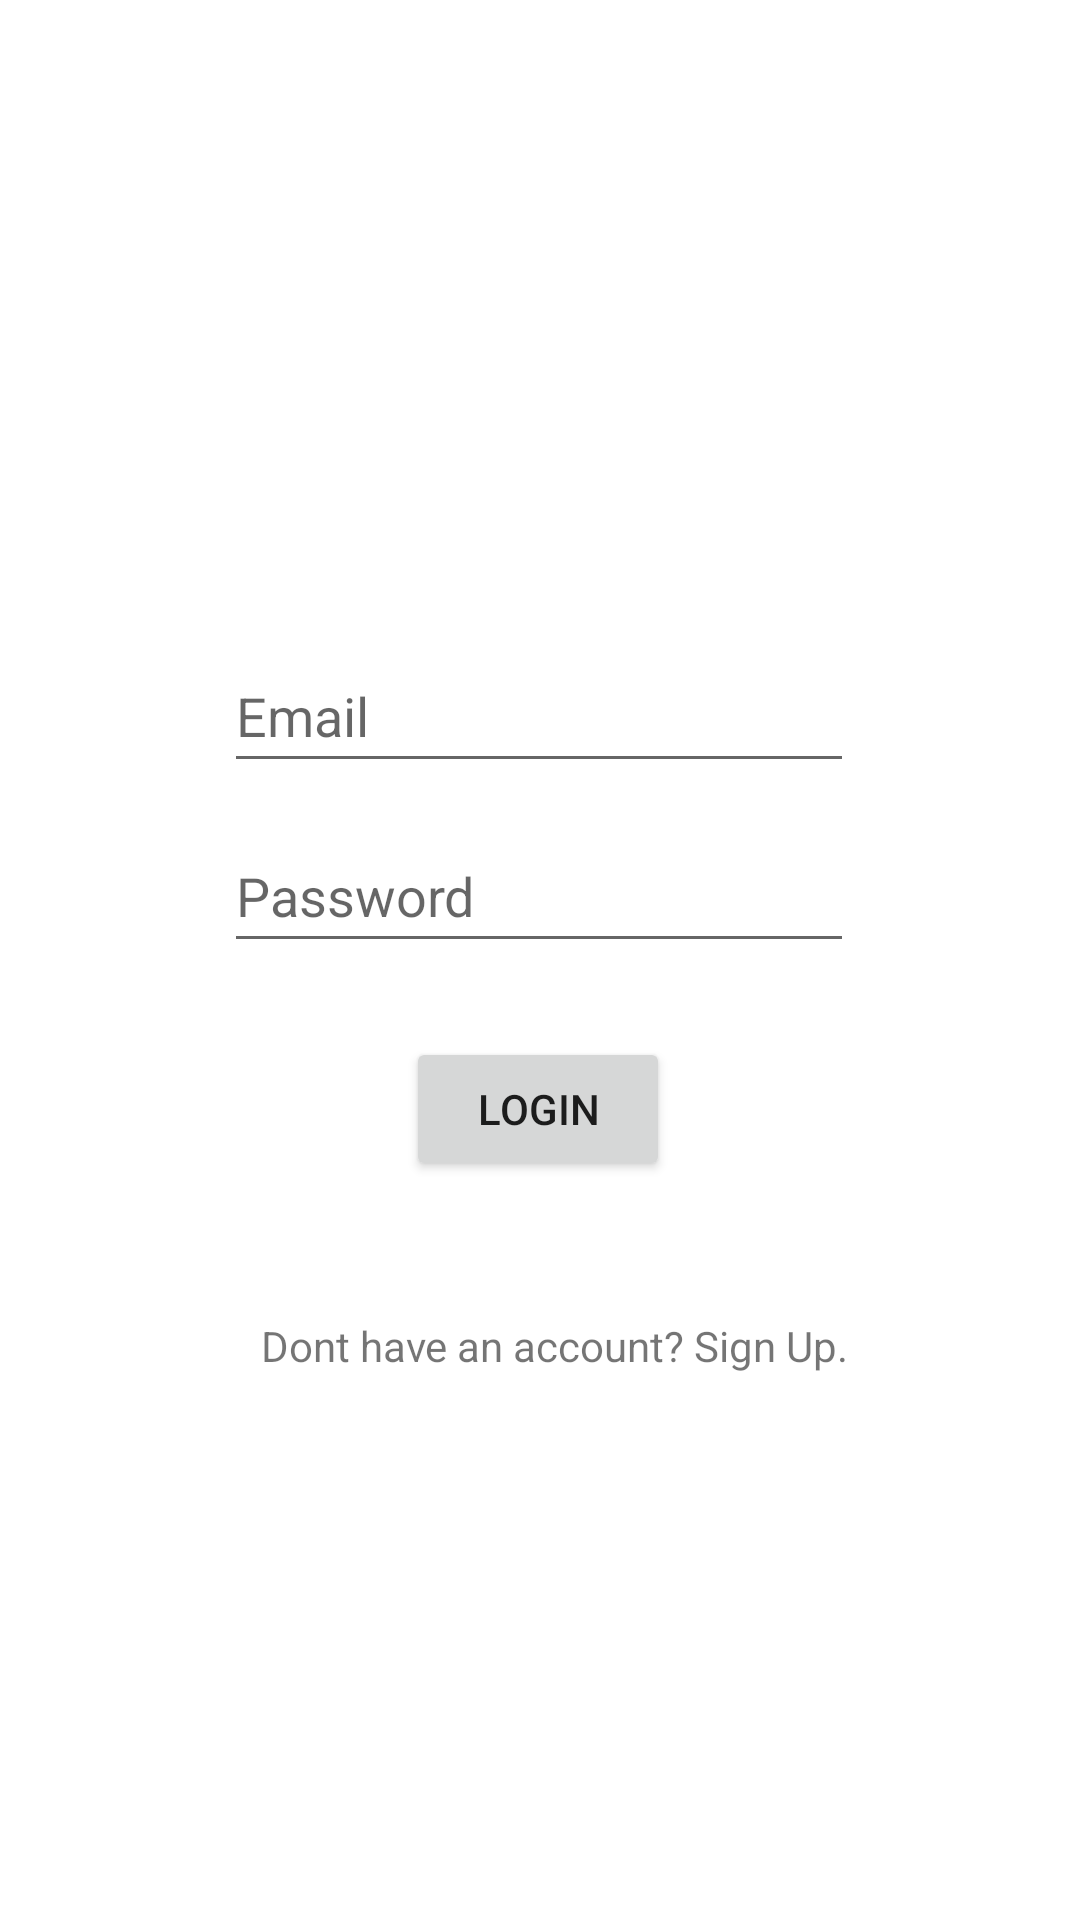

The Android layout XML behind this screen, and the referenced resources:
<!-- AndroidManifest.xml: application theme Theme.Research_paper -->
<!-- res/layout/activity_main.xml -->
<?xml version="1.0" encoding="utf-8"?>
<androidx.constraintlayout.widget.ConstraintLayout xmlns:android="http://schemas.android.com/apk/res/android"
    xmlns:app="http://schemas.android.com/apk/res-auto"
    xmlns:tools="http://schemas.android.com/tools"
    android:layout_width="match_parent"
    android:layout_height="match_parent"
    tools:context=".MainActivity">

    <EditText
        android:id="@+id/editTextTextEmailAddress"
        android:layout_width="wrap_content"
        android:layout_height="wrap_content"
        android:ems="10"
        android:hint="Email"
        android:inputType="textEmailAddress"
        android:minHeight="48dp"
        app:layout_constraintBottom_toBottomOf="parent"
        app:layout_constraintEnd_toEndOf="parent"
        app:layout_constraintHorizontal_bias="0.497"
        app:layout_constraintStart_toStartOf="parent"
        app:layout_constraintTop_toTopOf="parent"
        app:layout_constraintVertical_bias="0.36" />

    <EditText
        android:id="@+id/editTextTextPassword"
        android:layout_width="wrap_content"
        android:layout_height="wrap_content"
        android:ems="10"
        android:hint="Password"
        android:inputType="textPassword"
        android:minHeight="48dp"
        app:layout_constraintBottom_toBottomOf="parent"
        app:layout_constraintEnd_toEndOf="parent"
        app:layout_constraintHorizontal_bias="0.497"
        app:layout_constraintStart_toStartOf="parent"
        app:layout_constraintTop_toTopOf="parent"
        app:layout_constraintVertical_bias="0.461" />

    <Button
        android:id="@+id/button"
        android:layout_width="wrap_content"
        android:layout_height="wrap_content"
        android:text="Login"
        app:layout_constraintBottom_toBottomOf="parent"
        app:layout_constraintEnd_toEndOf="parent"
        app:layout_constraintHorizontal_bias="0.498"
        app:layout_constraintStart_toStartOf="parent"
        app:layout_constraintTop_toTopOf="parent"
        app:layout_constraintVertical_bias="0.584" />

    <TextView
        android:id="@+id/textView2"
        android:layout_width="wrap_content"
        android:layout_height="wrap_content"
        android:text="Dont have an account? Sign Up."
        app:layout_constraintBottom_toBottomOf="parent"
        app:layout_constraintEnd_toEndOf="parent"
        app:layout_constraintHorizontal_bias="0.53"
        app:layout_constraintStart_toStartOf="parent"
        app:layout_constraintTop_toTopOf="parent"
        app:layout_constraintVertical_bias="0.707" />

</androidx.constraintlayout.widget.ConstraintLayout>
<!-- resources referenced by this layout -->
<resources>
  <style name="Theme.Research_paper" parent="Theme.MaterialComponents.DayNight.DarkActionBar">
          
          <item name="colorPrimary">@color/purple_500</item>
          <item name="colorPrimaryVariant">@color/purple_700</item>
          <item name="colorOnPrimary">@color/white</item>
          
          <item name="colorSecondary">@color/teal_200</item>
          <item name="colorSecondaryVariant">@color/teal_700</item>
          <item name="colorOnSecondary">@color/black</item>
          
          <item name="android:statusBarColor" tools:targetApi="l">?attr/colorPrimaryVariant</item>
          
      </style>
  <!-- not gathered from this repository: default colours our renderer supplied (Android Studio template values) -->
  <color name="purple_500">#FF6200EE</color>
  <color name="purple_700">#FF3700B3</color>
  <color name="teal_200">#FF03DAC5</color>
  <color name="teal_700">#FF018786</color>
  <color name="black">#FF000000</color>
  <color name="white">#FFFFFFFF</color>
</resources>
